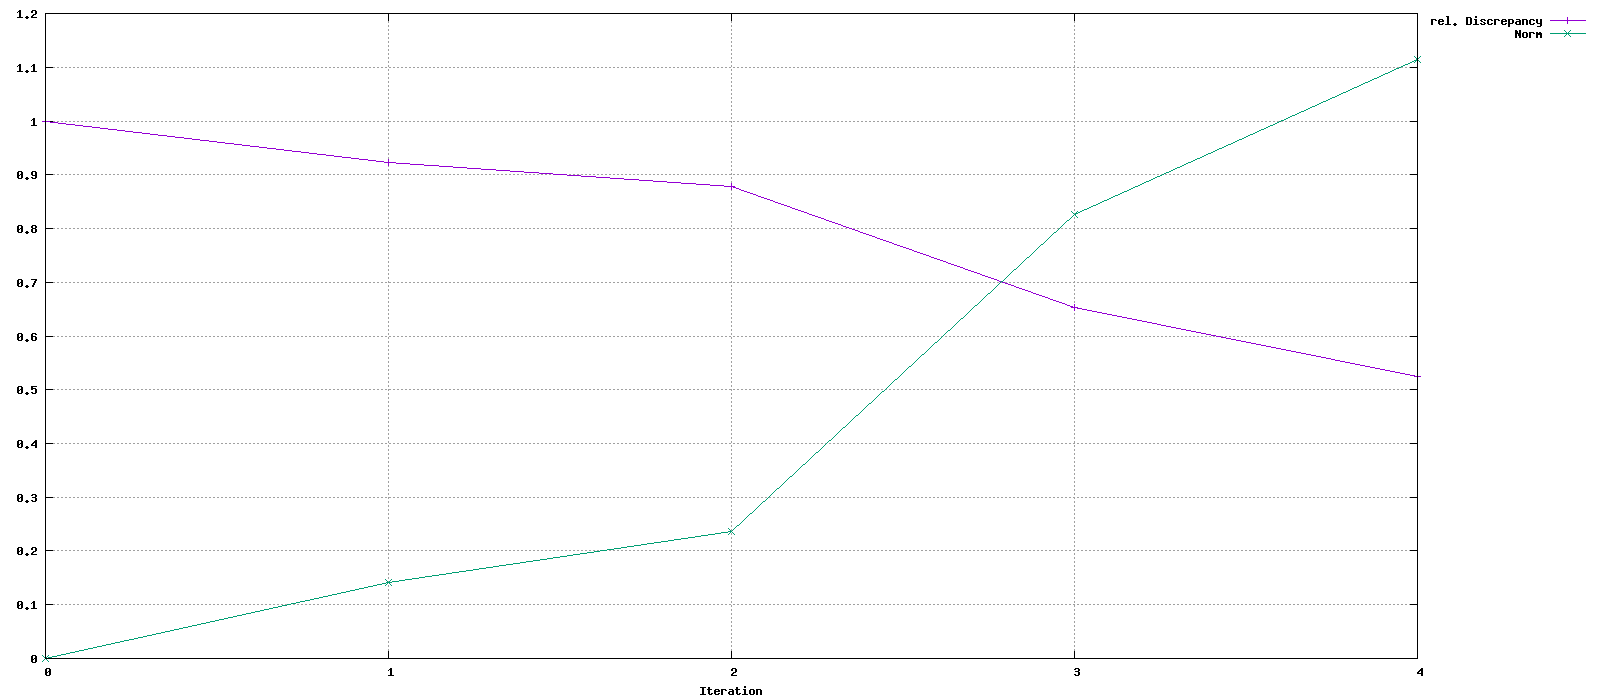

Source data for this figure (header and first rows):
Iteration, rel. Discrepancy, Norm
0, 1, 0
1, 0.9232, 0.1415
2, 0.8782, 0.2355
3, 0.6525, 0.826
4, 0.5255, 1.114
